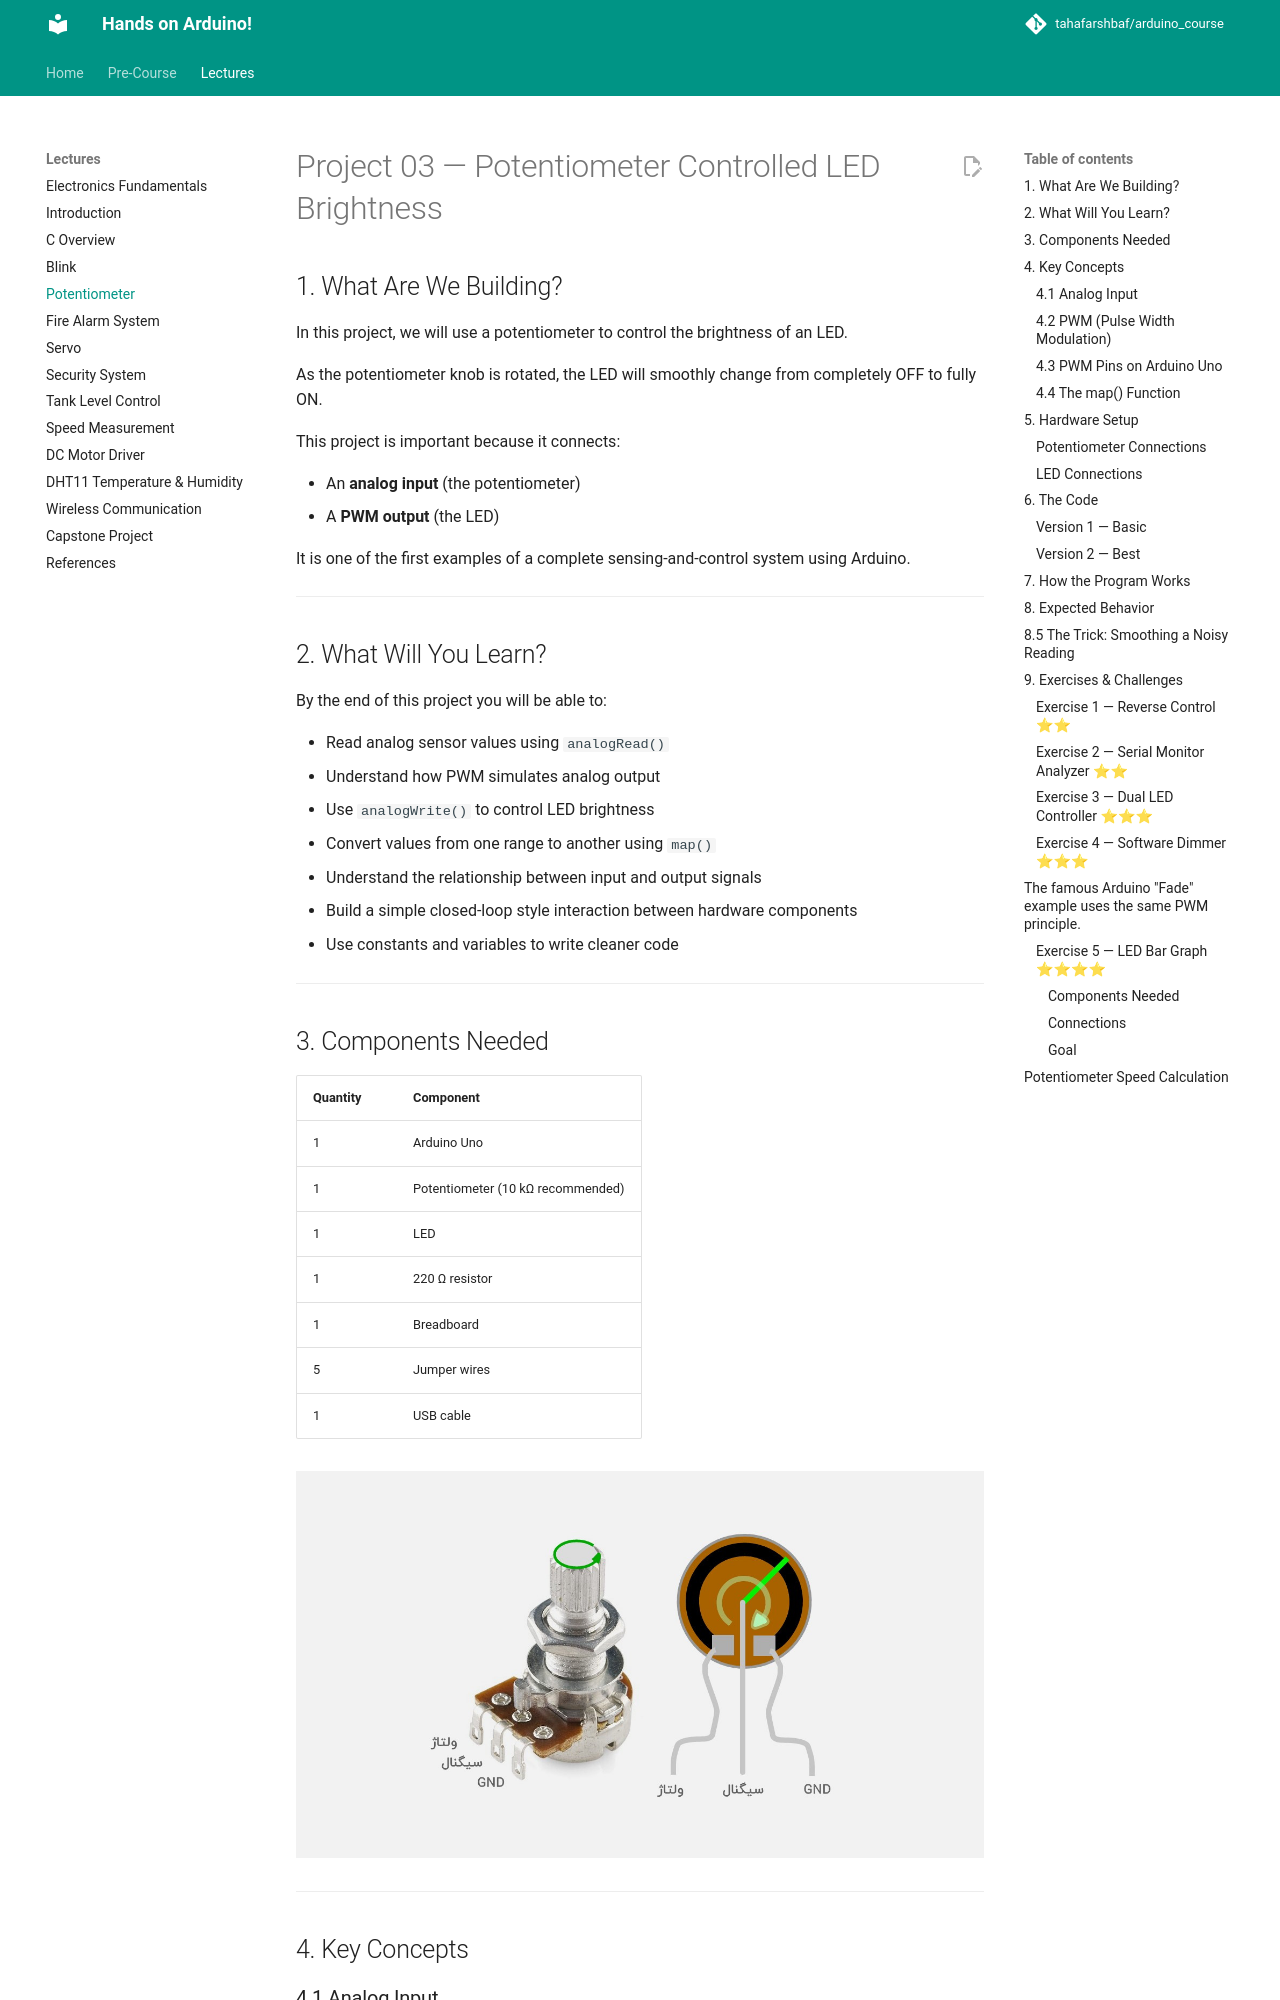

repository: tahafarshbaf/arduino_course · page: Lectures/04-Potentiometer/index.html · generator: mkdocs

# Project 03 — Potentiometer Controlled LED Brightness

## 1. What Are We Building?

In this project, we will use a potentiometer to control the brightness of an LED.

As the potentiometer knob is rotated, the LED will smoothly change from completely OFF to fully ON.

This project is important because it connects:

* An **analog input** (the potentiometer)
* A **PWM output** (the LED)

It is one of the first examples of a complete sensing-and-control system using Arduino.

---

## 2. What Will You Learn?

By the end of this project you will be able to:

* Read analog sensor values using `analogRead()`
* Understand how PWM simulates analog output
* Use `analogWrite()` to control LED brightness
* Convert values from one range to another using `map()`
* Understand the relationship between input and output signals
* Build a simple closed-loop style interaction between hardware components
* Use constants and variables to write cleaner code

---

## 3. Components Needed

| Quantity | Component                         |
| -------- | --------------------------------- |
| 1        | Arduino Uno                       |
| 1        | Potentiometer (10 kΩ recommended) |
| 1        | LED                               |
| 1        | 220 Ω resistor                    |
| 1        | Breadboard                        |
| 5        | Jumper wires                      |
| 1        | USB cable                         |

![alt text](Images/pot.jpg)

---

## 4. Key Concepts
